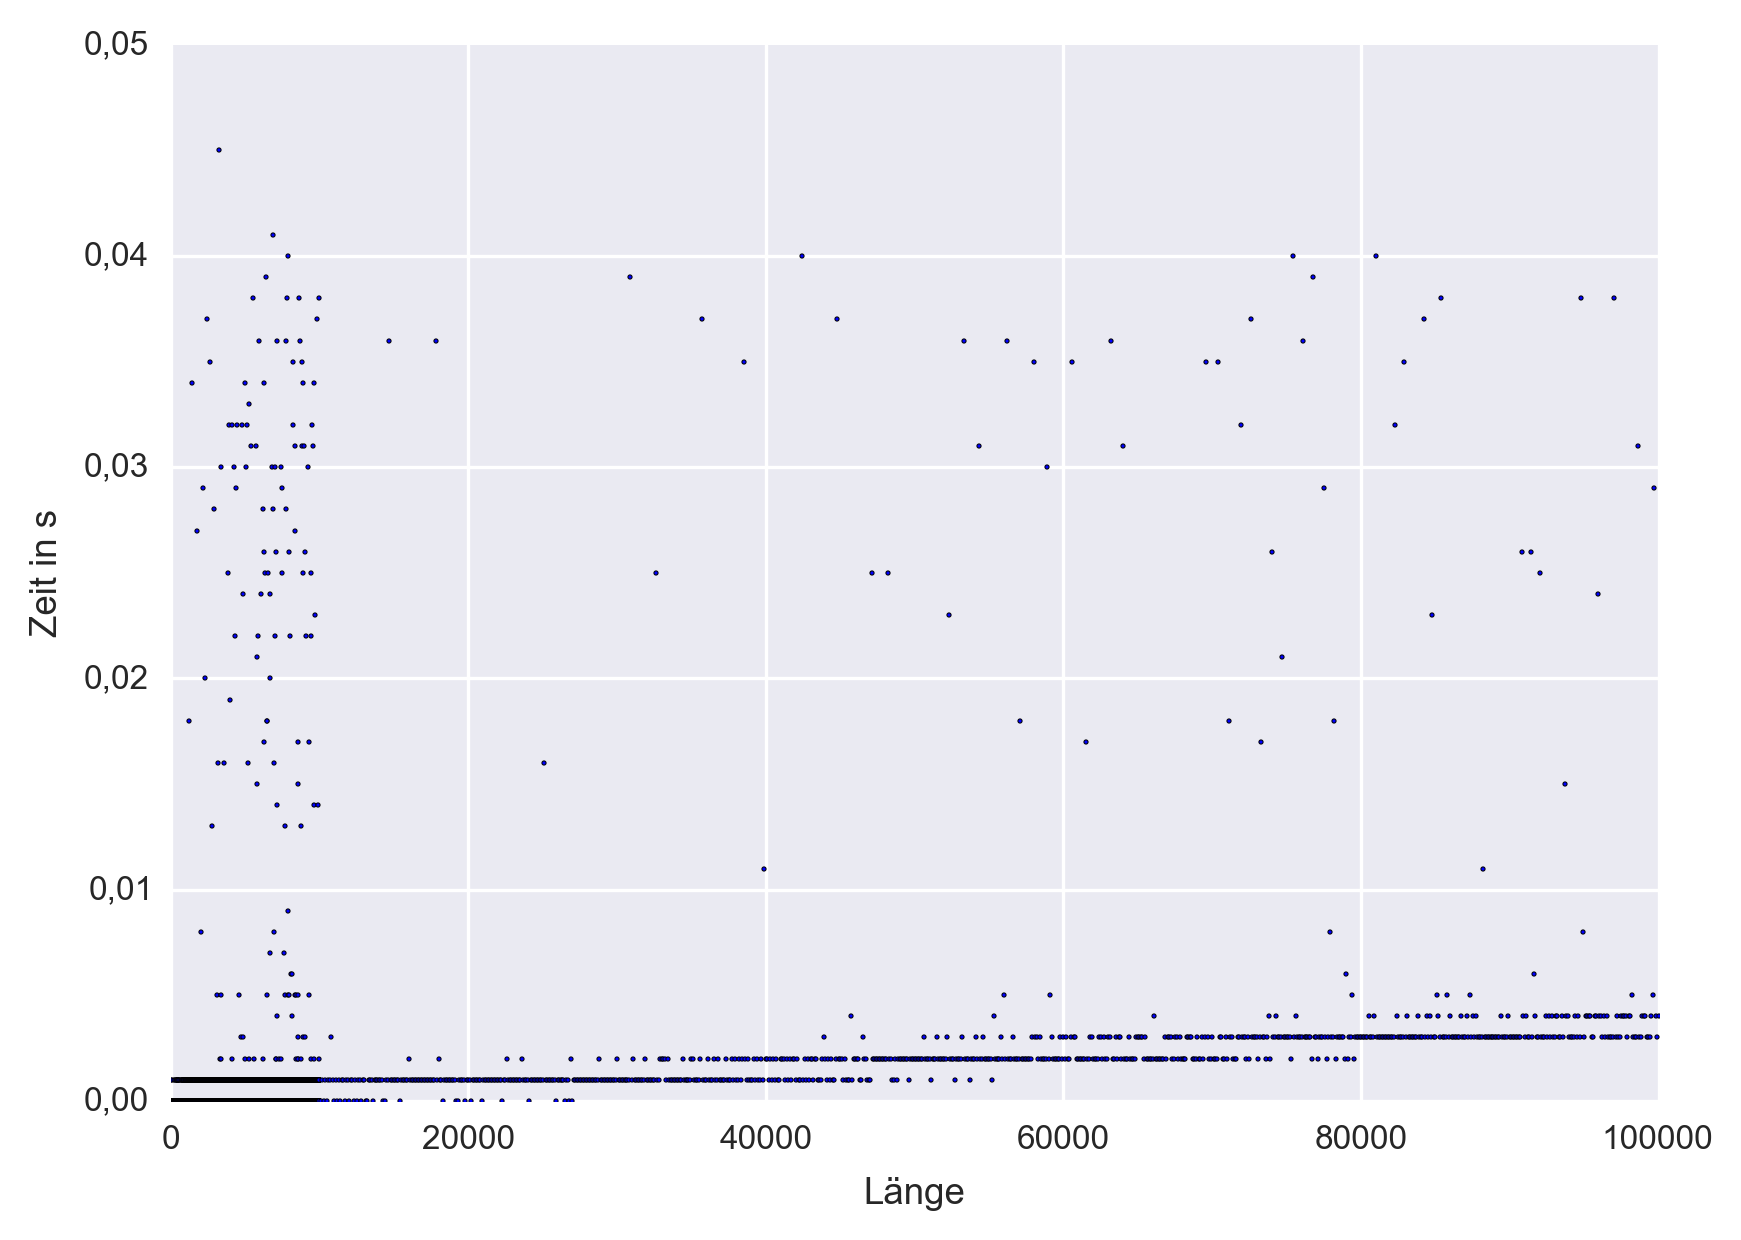

Source data for this figure (header and first rows):
1, 9.99999999821810092726082075387239e-004
2, 7.28306304154102690517902374267578e-014
3, 7.28306304154102690517902374267578e-014
4, 7.28306304154102690517902374267578e-014
5, 7.28306304154102690517902374267578e-014
6, 7.28306304154102690517902374267578e-014
7, 7.28306304154102690517902374267578e-014
8, 7.28306304154102690517902374267578e-014
9, 7.28306304154102690517902374267578e-014
10, 7.28306304154102690517902374267578e-014
11, 7.28306304154102690517902374267578e-014
12, 7.28306304154102690517902374267578e-014
13, 7.28306304154102690517902374267578e-014
14, 7.28306304154102690517902374267578e-014
15, 7.28306304154102690517902374267578e-014
16, 7.28306304154102690517902374267578e-014
17, 7.28306304154102690517902374267578e-014
18, 7.28306304154102690517902374267578e-014
19, 7.28306304154102690517902374267578e-014
20, 7.28306304154102690517902374267578e-014
21, 7.28306304154102690517902374267578e-014
22, 7.28306304154102690517902374267578e-014
23, 7.28306304154102690517902374267578e-014
24, 7.28306304154102690517902374267578e-014
25, 7.28306304154102690517902374267578e-014
26, 7.28306304154102690517902374267578e-014
27, 7.28306304154102690517902374267578e-014
28, 7.28306304154102690517902374267578e-014
29, 7.28306304154102690517902374267578e-014
30, 7.28306304154102690517902374267578e-014
31, 7.28306304154102690517902374267578e-014
32, 7.28306304154102690517902374267578e-014
33, 7.28306304154102690517902374267578e-014
34, 7.28306304154102690517902374267578e-014
35, 7.28306304154102690517902374267578e-014
36, 7.28306304154102690517902374267578e-014
37, 7.28306304154102690517902374267578e-014
38, 7.28306304154102690517902374267578e-014
39, 7.28306304154102690517902374267578e-014
40, 7.28306304154102690517902374267578e-014
41, 7.28306304154102690517902374267578e-014
42, 7.28306304154102690517902374267578e-014
43, 7.28306304154102690517902374267578e-014
44, 7.28306304154102690517902374267578e-014
45, 7.28306304154102690517902374267578e-014
46, 7.28306304154102690517902374267578e-014
47, 7.28306304154102690517902374267578e-014
48, 7.28306304154102690517902374267578e-014
49, 7.28306304154102690517902374267578e-014
50, 7.28306304154102690517902374267578e-014
51, 7.28306304154102690517902374267578e-014
52, 7.28306304154102690517902374267578e-014
53, 7.28306304154102690517902374267578e-014
54, 7.28306304154102690517902374267578e-014
55, 7.28306304154102690517902374267578e-014
56, 7.28306304154102690517902374267578e-014
57, 7.28306304154102690517902374267578e-014
58, 7.28306304154102690517902374267578e-014
59, 7.28306304154102690517902374267578e-014
60, 7.28306304154102690517902374267578e-014
61, 7.28306304154102690517902374267578e-014
... 10,839 more rows
